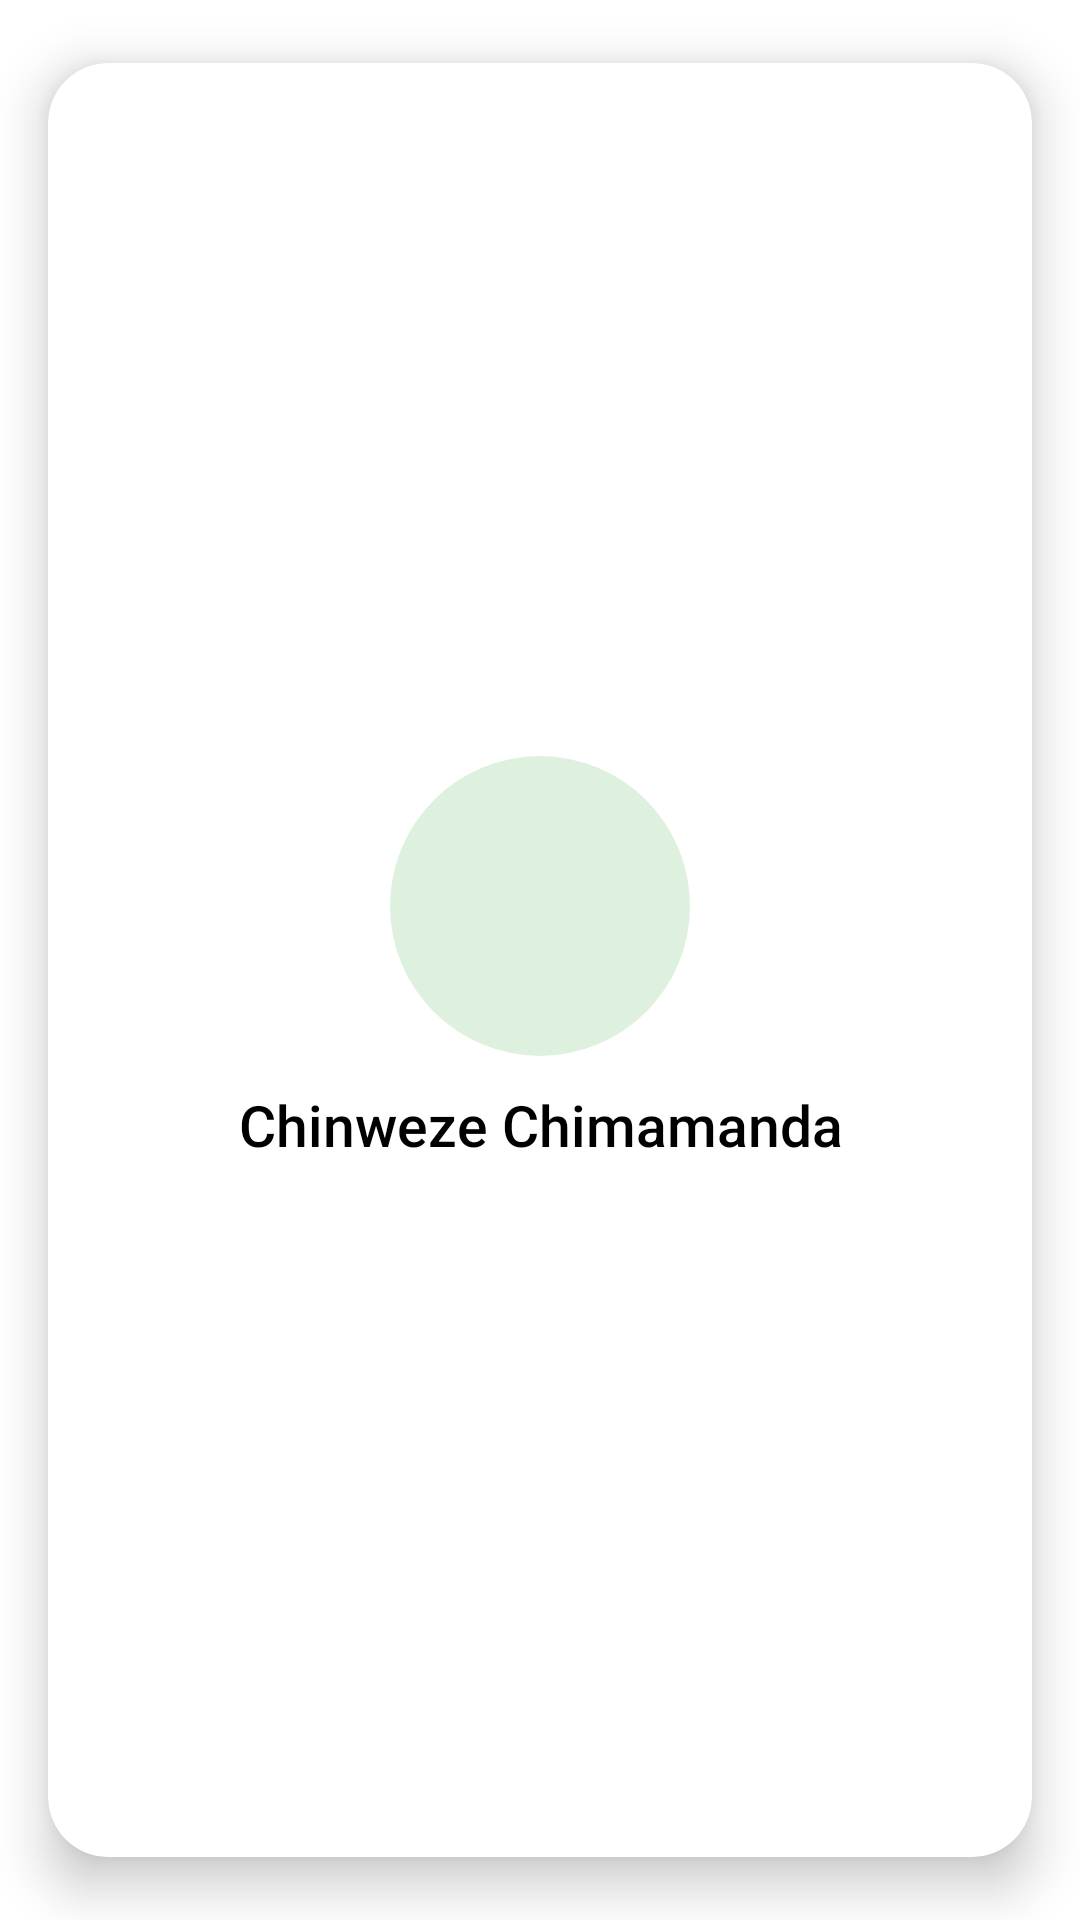

Produce the Android XML layout that renders to this screen, including the resource entries it uses.
<!-- AndroidManifest.xml: application theme Theme.OnlineVoting -->
<!-- res/layout/ongoing_election_layout.xml -->
<?xml version="1.0" encoding="utf-8"?>
<androidx.cardview.widget.CardView xmlns:android="http://schemas.android.com/apk/res/android"
    xmlns:app="http://schemas.android.com/apk/res-auto"
    android:id="@+id/ongoingElectionCard"
    android:layout_width="200dp"
    android:layout_height="250dp"
    android:layout_marginEnd="20dp"
    android:background="@color/white"
    app:cardBackgroundColor="@color/white"
    app:cardCornerRadius="20dp"
    app:cardElevation="10dp"
    app:cardUseCompatPadding="true">

    <RelativeLayout
        android:layout_width="match_parent"
        android:layout_height="match_parent"
        android:gravity="center_vertical"
        android:padding="10dp">

        <ImageView
            android:id="@+id/userPic"
            android:layout_width="100dp"
            android:layout_height="100dp"
            android:layout_alignParentStart="true"
            android:layout_alignParentEnd="true"
            android:src="@drawable/user_profile_pic" />

        <TextView
            android:id="@+id/ogHpost"
            android:layout_width="wrap_content"
            android:layout_height="wrap_content"
            android:layout_below="@+id/userPic"
            android:layout_alignParentStart="true"
            android:layout_alignParentEnd="true"
            android:layout_marginTop="10dp"
            android:fontFamily="sans-serif-medium"
            android:text="@string/amanda"
            android:textAlignment="center"
            android:textColor="@color/black"
            android:textSize="19sp" />

        
        
        
        
        
        
        
        
        
        
        
        
        

    </RelativeLayout>
</androidx.cardview.widget.CardView>
<!-- resources referenced by this layout -->
<resources>
  <color name="black">#FF000000</color>
  <color name="white">#FFFFFFFF</color>
  <!-- drawable user_profile_pic (drawable) -->
  <?xml version="1.0" encoding="utf-8"?>
  <shape xmlns:android="http://schemas.android.com/apk/res/android"
      android:shape="oval"
      >
  
      <solid android:color="@color/lighter_green"/>
      <size android:height="24dp" android:width="24dp"/>
  
  </shape>
  <string name="amanda">Chinweze Chimamanda</string>
  <string name="president">President</string>
  <style name="Theme.OnlineVoting" parent="Theme.MaterialComponents.DayNight.DarkActionBar">
          
          <item name="android:windowNoTitle">true</item>
          <item name="android:windowFullscreen">true</item>
          
          <item name="colorPrimary">@color/purple_500</item>
          <item name="colorPrimaryVariant">@color/purple_700</item>
          <item name="colorOnPrimary">@color/white</item>
          
          <item name="colorSecondary">@color/teal_200</item>
          <item name="colorSecondaryVariant">@color/teal_700</item>
          <item name="colorOnSecondary">@color/black</item>
          
          <item name="android:statusBarColor" tools:targetApi="l">?attr/colorPrimaryVariant</item>
          
      </style>
  <color name="lighter_green">#DEF1DF</color>
  <color name="purple_500">#FF6200EE</color>
  <color name="purple_700">#FF3700B3</color>
  <color name="teal_200">#FF03DAC5</color>
  <color name="teal_700">#FF018786</color>
</resources>
